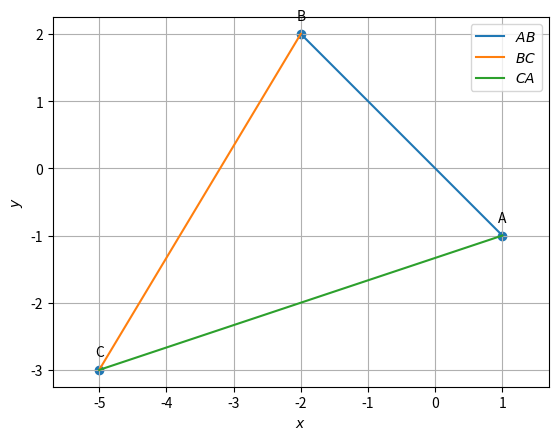

The script that saved this image:
import numpy as np
import matplotlib.pyplot as plt
import matplotlib.image as mpimg

#random vertices generated
A=np.array([1,-1])
B=np.array([-2,2])
C=np.array([-5,-3])

def dir_vec(A,B):
    return B-A

omat = np.array([[0,1],[-1,0]])

def norm_vec(A,B):
  return omat@dir_vec(A,B)

m_AB=dir_vec(A,B)
m_BC=dir_vec(B,C)
m_CA=dir_vec(C,A)

#normal_vectors 
n_AB=norm_vec(A,B)
n_BC=norm_vec(B,C)
n_CA=norm_vec(C,A)

#c
c_AB=n_AB@A
c_BC=n_BC@B
c_CA=n_CA@C

print(f"the direction vectors are {m_AB},{m_BC},{m_CA}")
print(f"the normal vectors are {n_AB},{n_BC},{n_CA}")
print(f"the constant are {c_AB},{c_BC},{c_CA}")

#plot
def line_gen(A,B):
  len =10
  dim = A.shape[0]
  x_AB = np.zeros((dim,len))
  lam_1 = np.linspace(0,1,len)
  for i in range(len):
    temp1 = A + lam_1[i]*(B-A)
    x_AB[:,i]= temp1.T
  return x_AB
  
x_AB = line_gen(A,B)
x_BC = line_gen(B,C)
x_CA = line_gen(C,A)

#Plotting all lines
plt.plot(x_AB[0,:],x_AB[1,:],label='$AB$')
plt.plot(x_BC[0,:],x_BC[1,:],label='$BC$')
plt.plot(x_CA[0,:],x_CA[1,:],label='$CA$')

A = A.reshape(-1,1)
B = B.reshape(-1,1)
C = C.reshape(-1,1)

tri_coords = np.block([[A,B,C]])
plt.scatter(tri_coords[0,:], tri_coords[1,:])
vert_labels = ['A','B','C']
for i, txt in enumerate(vert_labels):
    plt.annotate(txt, # this is the text
                 (tri_coords[0,i], tri_coords[1,i]), # this is the point to label
                 textcoords="offset points", # how to position the text
                 xytext=(0,10), # distance from text to points (x,y)
                 ha='center') # horizontal alignment can be left, right or center

plt.xlabel('$x$')
plt.ylabel('$y$')
plt.legend(loc='best')
plt.grid() # minor
plt.axis('equal')

plt.savefig("Triangle.png",bbox_inches='tight')